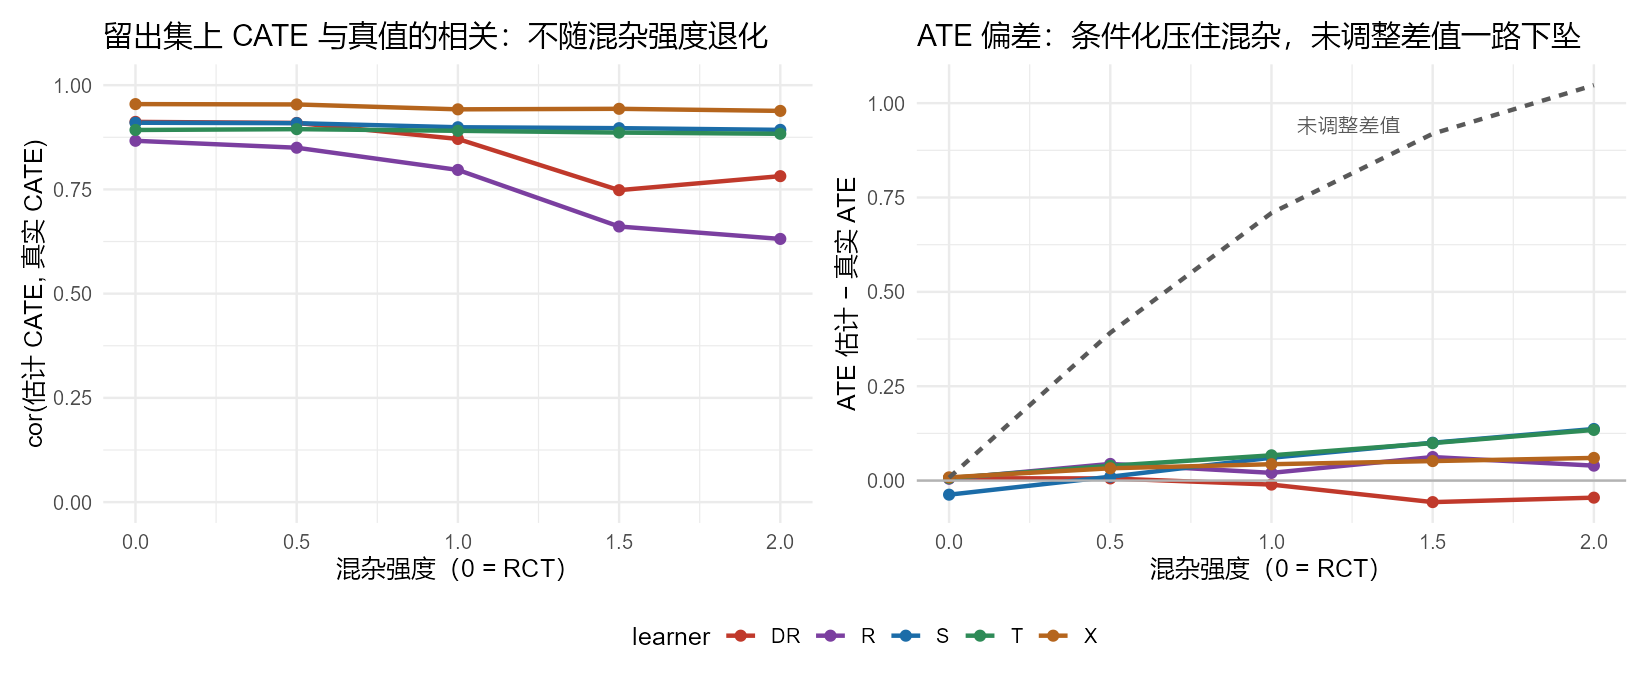

Values plotted in this chart, from the file beside it:
strength, learner, cor_test, bias, rmse
0, DR, 0.9119, 0.006196, 0.451
0, R, 0.8666, 0.004934, 0.5793
0, S, 0.9099, -0.03733, 0.4372
0, T, 0.8925, 0.006557, 0.4998
0, X, 0.9546, 0.008558, 0.3256
0.5, DR, 0.9094, 0.005724, 0.4595
0.5, R, 0.85, 0.04413, 0.6225
0.5, S, 0.9089, 0.01027, 0.4341
0.5, T, 0.8945, 0.03921, 0.4917
0.5, X, 0.9538, 0.03261, 0.3264
1, DR, 0.871, -0.01061, 0.5637
1, R, 0.7967, 0.02048, 0.7501
1, S, 0.8991, 0.06061, 0.4621
1, T, 0.8905, 0.06694, 0.5178
1, X, 0.942, 0.04336, 0.3594
1.5, DR, 0.7482, -0.05702, 0.8967
1.5, R, 0.661, 0.06238, 1.21
1.5, S, 0.8969, 0.1003, 0.4687
1.5, T, 0.8863, 0.0993, 0.5222
1.5, X, 0.9433, 0.0517, 0.3655
2, DR, 0.7818, -0.04522, 0.8415
2, R, 0.6312, 0.03958, 1.481
2, S, 0.8928, 0.1367, 0.486
2, T, 0.8834, 0.1342, 0.5318
2, X, 0.9383, 0.06006, 0.3838
